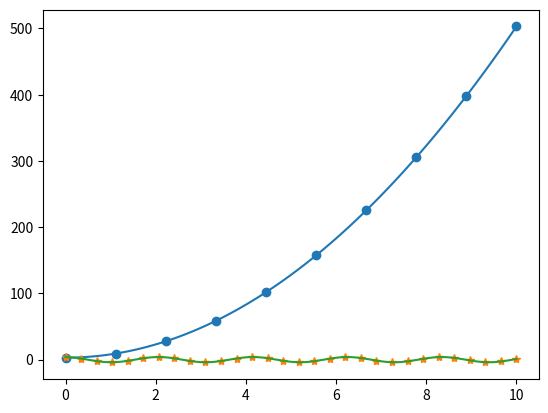

Reproduce this figure in Python.
import numpy as np
from matplotlib import pyplot as plt
from scipy.optimize import curve_fit

#Problem 1
x_data = np.linspace(0, 10, 10)
y_data = 5*x_data**2 + 3
plt.scatter(x_data, y_data)


def func(x, a, b):
    return a*x**2 + b
popt, pcov = curve_fit(func, x_data, y_data, p0=(1,1))
print(popt)
x_fit = np.linspace(0,10,100)
y_fit = func(x_fit,popt[0],popt[1])
plt.plot(x_fit,y_fit)
plt.show()
#Problem 2
t_data = np.array([ 0.   ,  0.34482759,  0.68965517,  1.03448276,  1.37931034,
        1.72413793,  2.06896552,  2.4137931 ,  2.75862069,  3.10344828,
        3.44827586,  3.79310345,  4.13793103,  4.48275862,  4.82758621,
        5.17241379,  5.51724138,  5.86206897,  6.20689655,  6.55172414,
        6.89655172,  7.24137931,  7.5862069 ,  7.93103448,  8.27586207,
        8.62068966,  8.96551724,  9.31034483,  9.65517241, 10.        ])
y_data = np.array([ 4.3303953 ,  1.61137995, -2.15418696, -3.90137249, -1.67259042,
        2.16884383,  3.86635998,  1.85194506, -1.8489224 , -3.96560495,
       -2.13385255,  1.59425817,  4.06145238,  1.89300594, -1.76870297,
       -4.26791226, -2.46874133,  1.37019912,  4.24945607,  2.27038039,
       -1.50299303, -3.46774049, -2.50845488,  1.20022052,  3.81633703,
        2.91511556, -1.24569189, -3.72716214, -2.54549857,  0.87262548])

plt.plot(t_data,y_data,'*')


def func(x, A, w, phi):
    return A*np.cos(w*x+phi)

popt, pcov = curve_fit(func, t_data, y_data, p0=(4, np.pi, 0))
print(popt)
A, w, phi = popt
print(A,w,phi)
x_fit = np.linspace(0,10,1000)
y_fit = func(x_fit,A, w, phi)
plt.plot(x_fit,y_fit)
plt.show()